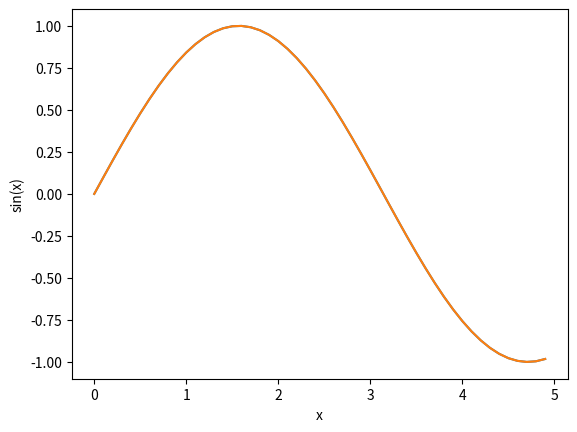
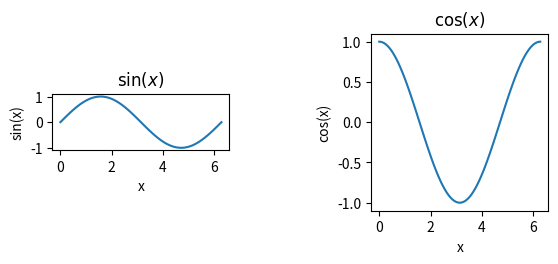
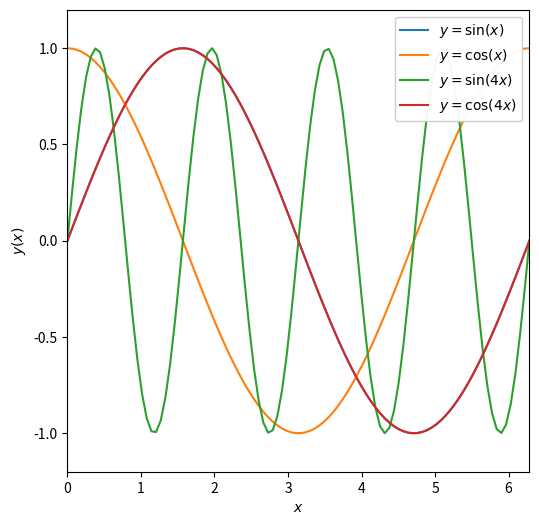

Generate these figures, in order, with matplotlib:
import numpy as np
import matplotlib.pyplot as plt

x = np.arange(0,5,0.1)   #the notation makes the thired entry the increment o -> 5 in by .1
y = np.sin(x)            #y = sin(x)
plt.plot(x,y)            #make a plot
plt.xlabel('x')          #label the x-axis
plt.ylabel('sin(x)')     #label the y-axis
plt.show()               #show the plot on screen


x = np.arange(0,5,0.1)   #the notation makes the thired entry the increment o -> 5 in by .1
y = np.sin(x)            #y = sin(x)
plt.plot(x,y)            #make a plot
plt.xlabel('x')          #label the x-axis
plt.ylabel('sin(x)')     #label the y-axis
plt.savefig('sinx.png',bbox_inches="tight",dpi=600)


%matplotlib inline
import matplotlib.pyplot as plt
import numpy as np

x = np.linspace(0,2*np.pi,100)
print(x[-1],2*np.pi)

y = np.sin(x)
z = np.cos(x)
w = np.sin(4*x)
v = np.cos(4*x)


#call subpolot o generate a multipanel figure. This eans 1 ro, 2 columns of figures 
f, axarr = plt.subplots(1, 2)

#treat axarr as an array, from left to right

#first panel
axarr[0].plot(x, y)
axarr[0].set_xlabel('x')
axarr[0].set_ylabel('sin(x)')
axarr[0].set_title(r'$\sin(x)$')
#second panel
axarr[1].plot(x, z)
axarr[1].set_xlabel('x')
axarr[1].set_ylabel('cos(x)')
axarr[1].set_title(r'$\cos(x)$')

#add more space between the figures
f.subplots_adjust(wspace=0.8)

#fix the axis ratio
#here are the two possible options
axarr[0].set_aspect('equal')  #make the ratio of the tick units equal, a bit counter intuitive
axarr[1].set_aspect(np.pi)    #make a square by setting the aspect to be the ratio o the tick unit range


fig = plt.figure(figsize=(6,6))

plt.plot(x, y, label=r'$y = \sin(x)$')   #add a label to the line
plt.plot(x, z, label=r'$y = \cos(x)$')   #add a label to the second line
plt.plot(x, w, label=r'$y = \sin(4x)$')  #add a label to the second third line
plt.plot(x, y, label=r'$y = \cos(4x)$')  #add a label to the fourth line 

plt.xlabel(r'$x$')                       #note set_xlabel vs xlabel
plt.ylabel(r'$y(x)$')                    #note set_ylabel vs ylabel
plt.xlim([0,2*np.pi])                    #note set_xlim vs xlim
plt.ylim([-1.2,1.2])                     #note set_ylim vs ylim
plt.legend(loc=1,framealpha=0.95)        #add a legend with a semi-transparent frame in the upper RH corner


#fix the axis ratio
plt.gca().set_aspect(np.pi/1.2)  #use "gca" to get current axis()